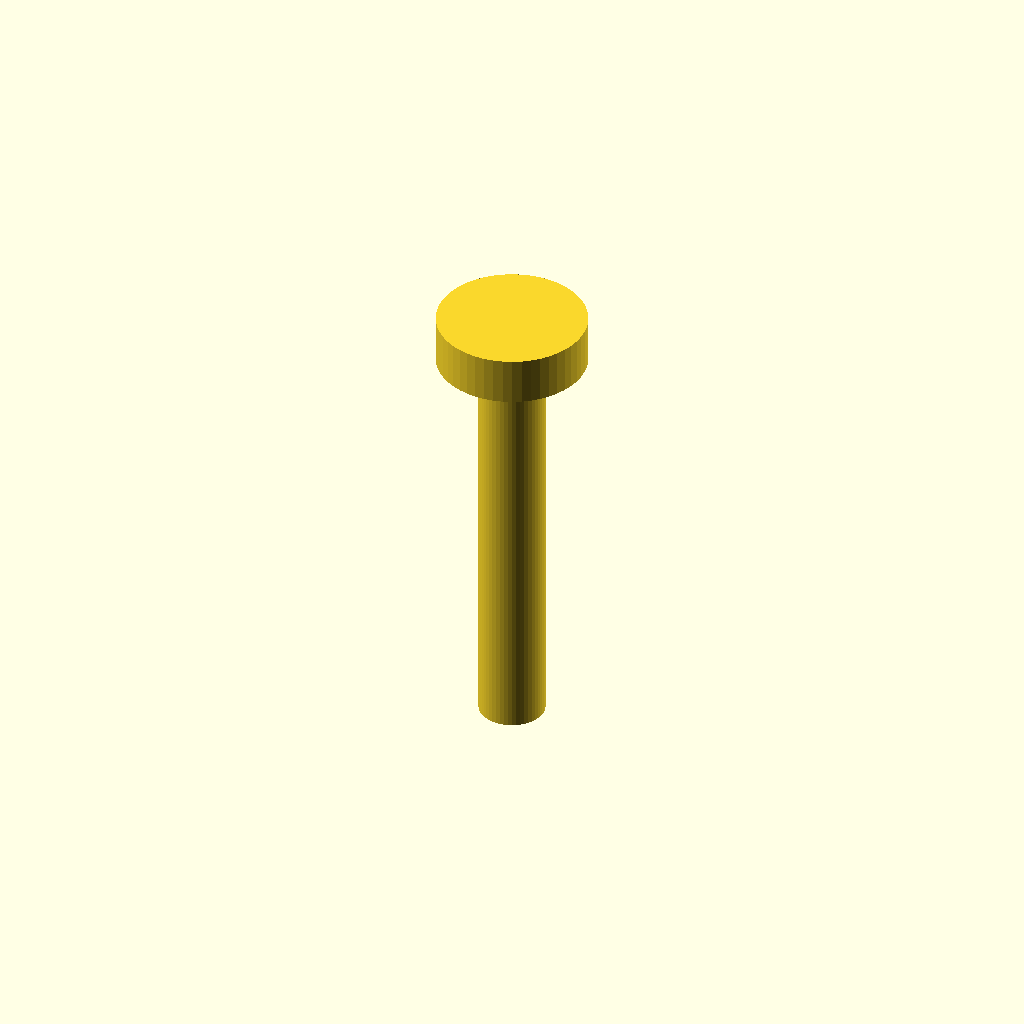
Cell 1: the model at its default parameters.
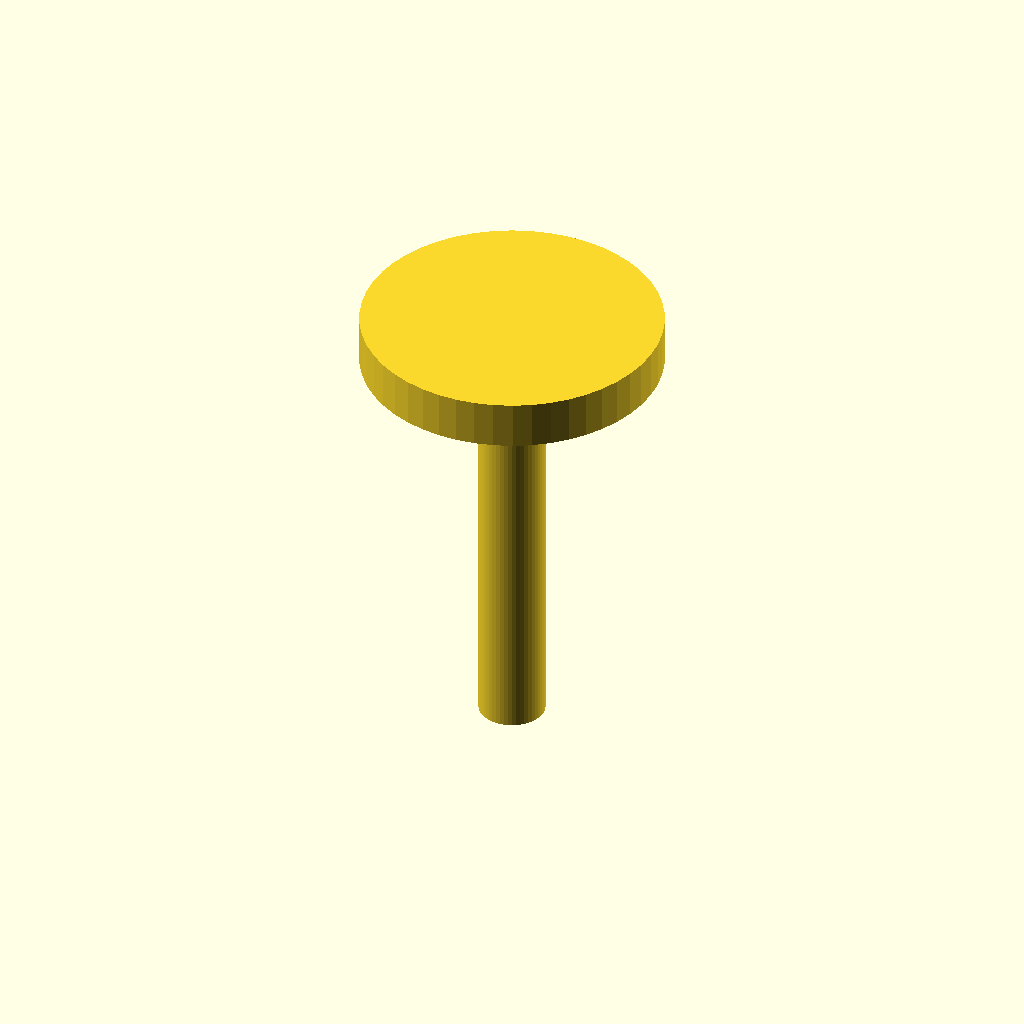
Cell 2: the same model with B = 50.
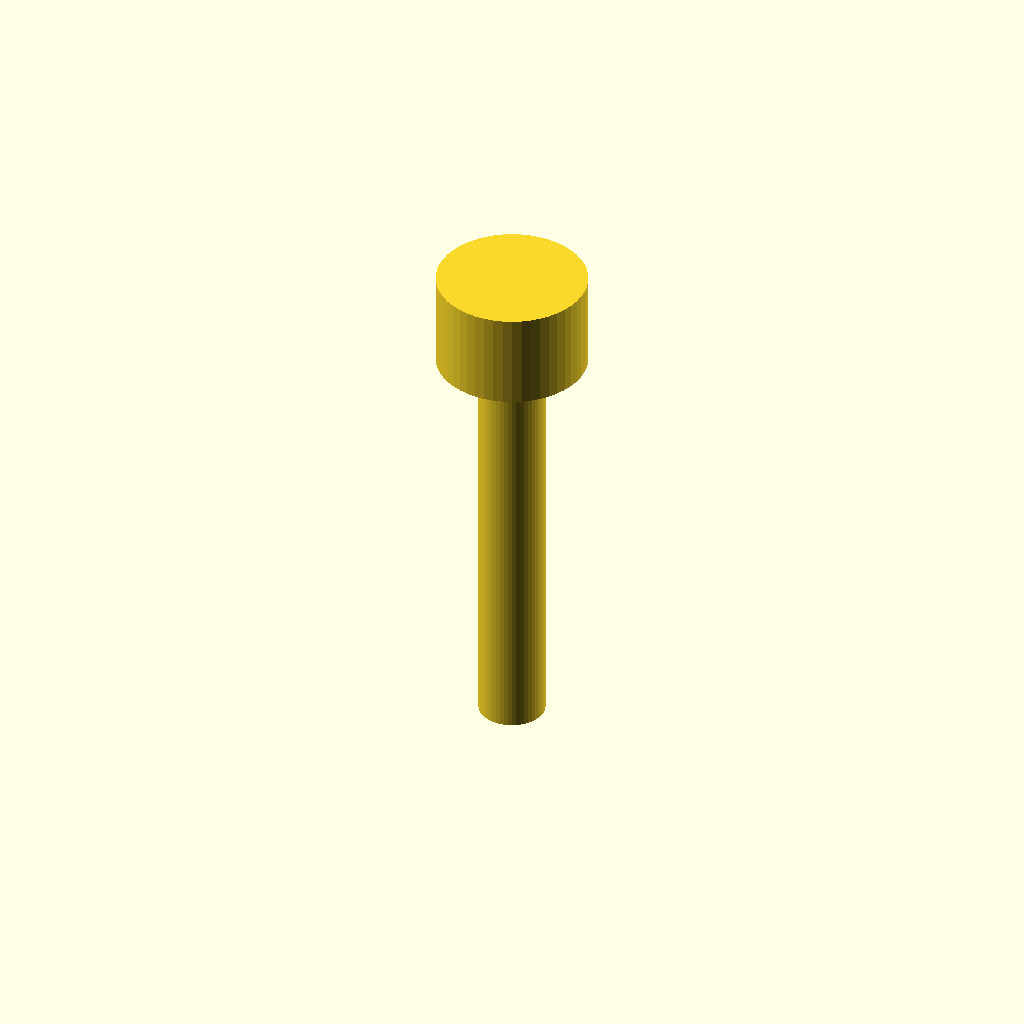
Cell 3 — h set to 16, the other parameters unchanged.
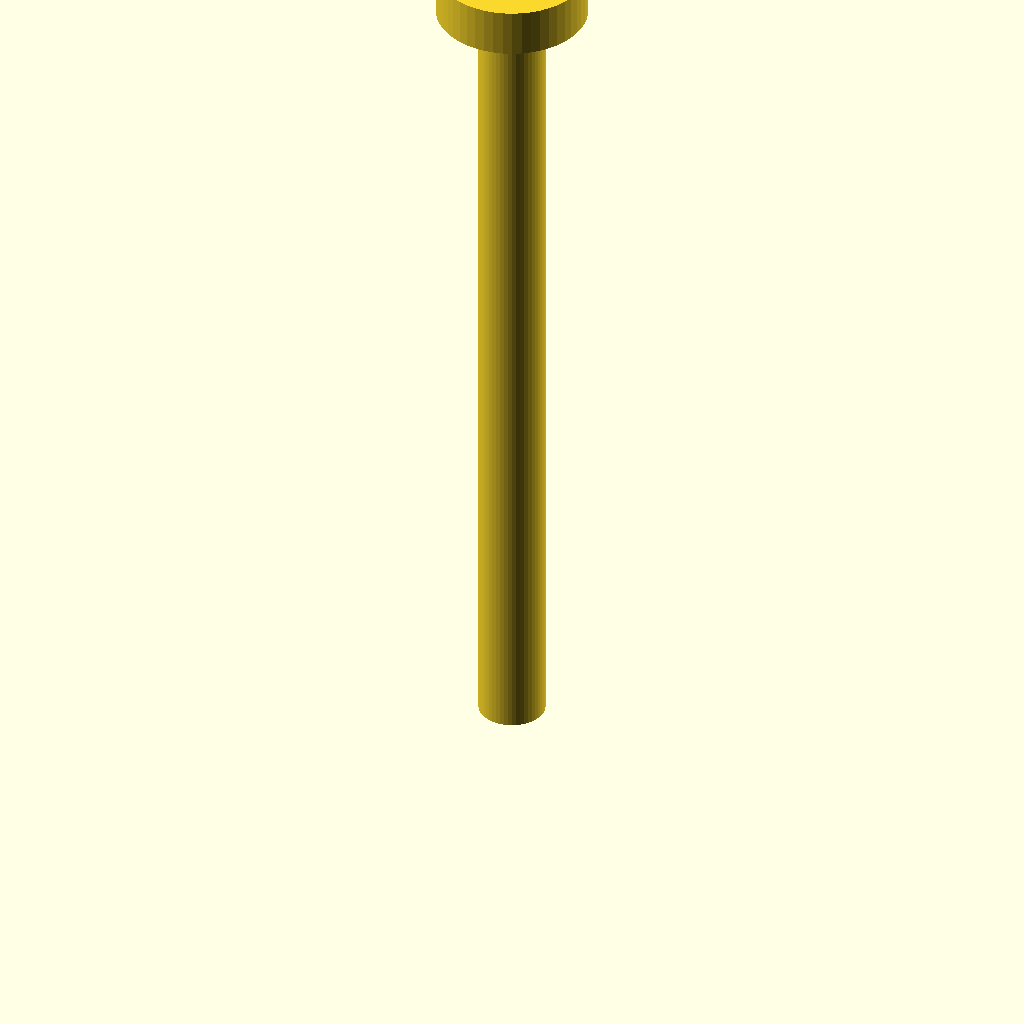
Cell 4 — l set to 139, the other parameters unchanged.
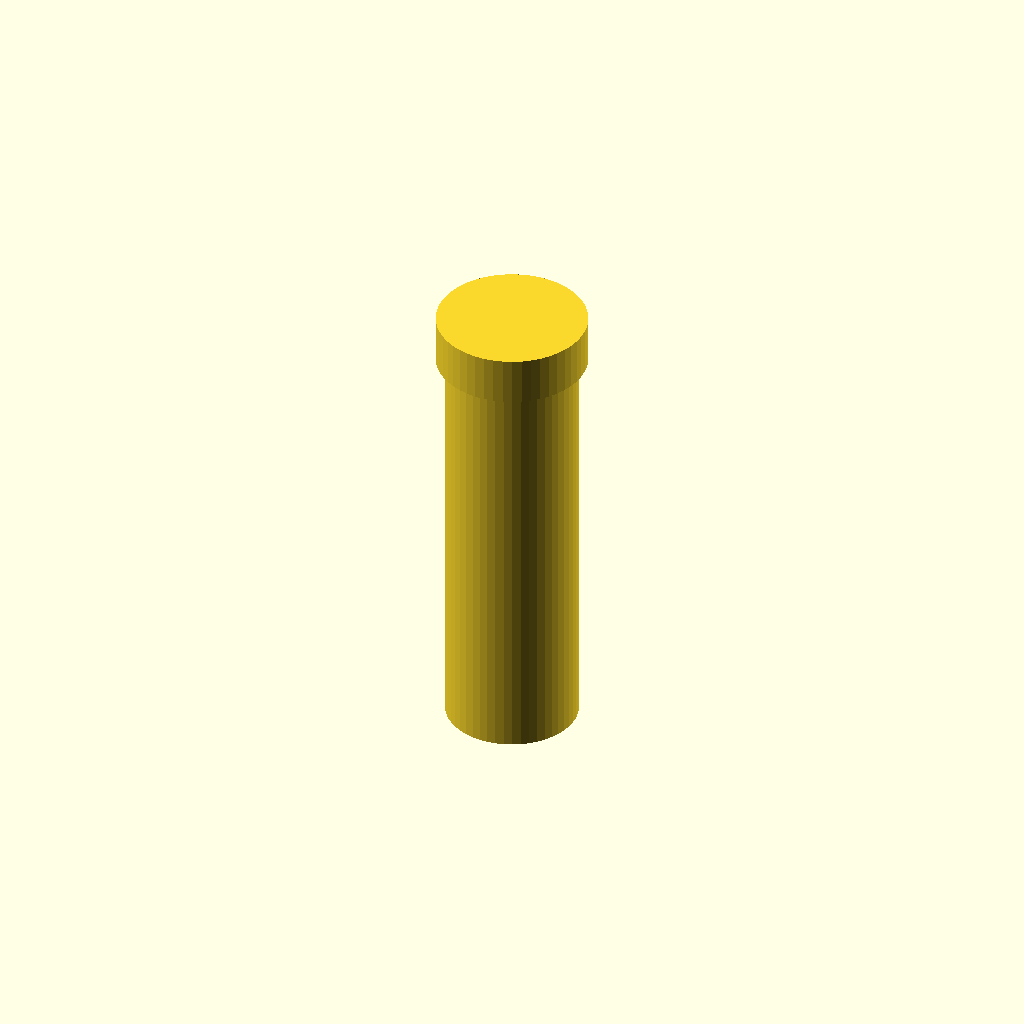
Cell 5: d = 22 (everything else at default).
One fixed orthographic camera (rotation 55°, 0°, 25°; colour scheme Cornfield) for every cell.
The OpenSCAD source (inputs/thingiverse/thing-3148602/files/uploads_56_a5_95_e6_d1_Bolt.scad):
// Bolt for rock wall assignment
// Inane imperial units inexplicably in use in a free state: 3/8" - 16x2-1/2"
// All measurements below in mm

//Bolt head diamter with clearance for tool
B=25;

// Bolt head height
h=8;

// Bolt overall length
l=69.5;

// diamter
d=11;

$fn=50;

module bolt(){
union(){
		translate([0,0,l-0.1])cylinder(h=h, r=B/2); //space for head
		cylinder(h=l, r=d/2); // bolt shaft
		}
					}

bolt();
Customizer parameters (derived from the source; name, type, default, range or options):
B: number, default 25
h: number, default 8
l: number, default 69.5
d: number, default 11
